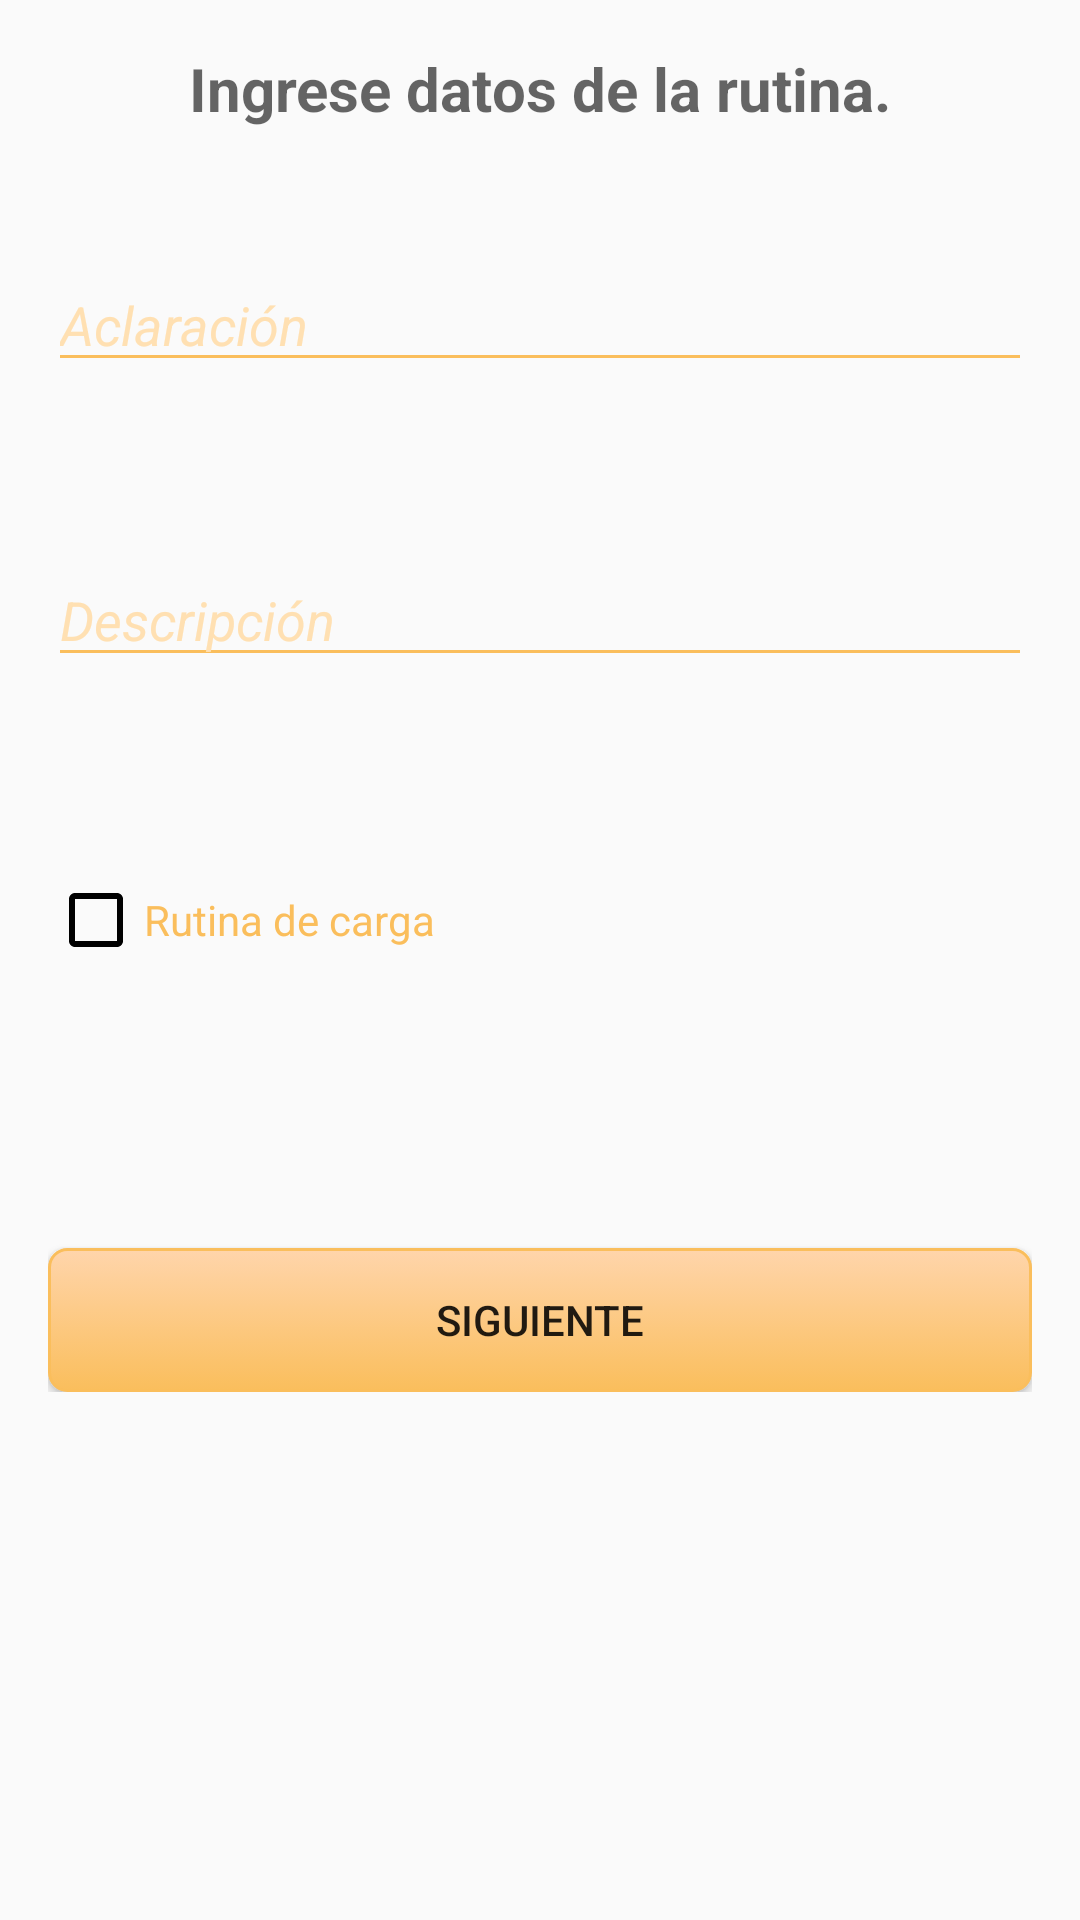

This screen was rendered from an Android layout file. Write that file and the resources it references.
<!-- AndroidManifest.xml: application theme Theme.AppCompat -->
<!-- res/layout/activity_principal_rutina.xml -->
<?xml version="1.0" encoding="utf-8"?>
<RelativeLayout xmlns:android="http://schemas.android.com/apk/res/android"
    xmlns:tools="http://schemas.android.com/tools" android:layout_width="match_parent"
    android:layout_height="match_parent" android:paddingLeft="@dimen/activity_horizontal_margin"
    android:paddingRight="@dimen/activity_horizontal_margin"
    android:paddingTop="@dimen/activity_vertical_margin"
    android:paddingBottom="@dimen/activity_vertical_margin"
    tools:context=".Activities.ActivityPrincipalRutina"
    android:scrollIndicators="right">


    <ScrollView
        android:layout_width="match_parent"
        android:layout_height="fill_parent"
        android:id="@+id/scrollView2"
        android:layout_alignParentStart="true"
        android:layout_alignParentTop="true">

        <RelativeLayout
            android:layout_width="match_parent"
            android:layout_height="match_parent"
            android:layout_alignParentStart="true"
            android:layout_alignParentBottom="true">

            <TextView
                android:layout_width="wrap_content"
                android:layout_height="wrap_content"
                android:textAppearance="?android:attr/textAppearanceMedium"
                android:text="Ingrese datos de la rutina."
                android:id="@+id/titulo_activity_principat_rutina"
                android:textStyle="bold"
                android:textSize="20dp"
                android:layout_alignParentTop="true"
                android:layout_centerHorizontal="true" />

            <EditText
                android:layout_width="wrap_content"
                android:layout_height="wrap_content"
                android:id="@+id/aclaracion_rutina"
                android:backgroundTint="@color/boton_loggin"
                android:layout_marginTop="43dp"
                android:hint="Aclaración"
                android:textColorHint="@color/backgroun_tint"
                android:textStyle="italic"
                android:textColorHighlight="@color/backgroun_tint"
                android:textColorLink="@color/backgroun_tint"
                android:layout_below="@+id/titulo_activity_principat_rutina"
                android:layout_alignParentStart="true"
                android:layout_alignParentEnd="true"
                android:textColor="@color/accent_dark"
                android:textCursorDrawable="@null"/>

            <EditText
                android:layout_width="wrap_content"
                android:layout_height="wrap_content"
                android:id="@+id/descripcion_rutina"
                android:backgroundTint="@color/boton_loggin"
                android:textStyle="italic"
                android:textColorHint="@color/backgroun_tint"
                android:hint="Descripción"
                android:layout_below="@+id/aclaracion_rutina"
                android:layout_alignParentStart="true"
                android:layout_marginTop="57dp"
                android:layout_alignParentEnd="true"
                android:textColor="@color/accent_dark"
                android:textCursorDrawable="@null"/>

            <Button
                android:layout_width="wrap_content"
                android:layout_height="wrap_content"
                android:text="Siguiente"
                android:id="@+id/boton_siguiente_principal_rutina"
                android:background="@drawable/style_botones"
                android:layout_marginBottom="400dp"
                android:layout_alignParentBottom="true"
                android:layout_alignParentStart="true"
                android:layout_alignParentEnd="true" />

            <CheckBox
                android:layout_width="wrap_content"
                android:layout_height="wrap_content"
                android:text="Rutina de carga"
                android:id="@+id/es_rutina_de_carga"
                android:layout_below="@+id/descripcion_rutina"
                android:layout_alignParentStart="true"
                android:layout_marginTop="65dp"
                android:textColor="@color/boton_loggin"
                android:checked="false"
                android:buttonTint="#000000"/>


        </RelativeLayout>
    </ScrollView>

</RelativeLayout>
<!-- resources referenced by this layout -->
<resources>
  <color name="accent_dark">#F57C00</color>
  <color name="backgroun_tint">#FFE0B2</color>
  <color name="boton_loggin">#FABE5C</color>
  <dimen name="activity_horizontal_margin">16dp</dimen>
  <dimen name="activity_vertical_margin">16dp</dimen>
  <!-- drawable style_botones (drawable) -->
  <?xml version="1.0" encoding="utf-8" ?>
  <selector xmlns:android="http://schemas.android.com/apk/res/android">
      <item android:state_pressed="true" >
          <shape>
              <solid
                  android:color="#FFD5AB" />
              <stroke
                  android:width="1dp"
                  android:color="#FABE5C" />
              <corners
                  android:radius="6dp" />
              <padding
                  android:left="10dp"
                  android:top="10dp"
                  android:right="10dp"
                  android:bottom="10dp" />
          </shape>
      </item>
      <item>
          <shape>
              <gradient
                  android:startColor="#FFD5AB"
                  android:endColor="#FABE5C"
                  android:angle="270" />
              <stroke
                  android:width="1dp"
                  android:color="#FABE5C" />
              <corners
                  android:radius="6dp" />
              <padding
                  android:left="10dp"
                  android:top="10dp"
                  android:right="10dp"
                  android:bottom="10dp" />
          </shape>
      </item>
  </selector>
  <style name="Theme.AppCompat" parent="Theme.AppCompat.Light.DarkActionBar">
          <item name="colorPrimary">@color/fondo_pantalla_loggin</item>
          <item name="android:windowDrawsSystemBarBackgrounds">true</item>
          <item name="android:statusBarColor">@color/barra_estado</item>
          <item name="actionBarTabTextStyle">@style/MyActionBarTabText</item>
          <item name="actionBarTabStyle">@style/ActionBarTabStyle.Example</item>
          <item name="drawerArrowStyle">@style/DrawerArrowStyle</item>
      </style>
  <color name="fondo_pantalla_loggin">#FF9800</color>
  <color name="barra_estado">#F57C00</color>
  <style name="MyActionBarTabText" parent="@style/Widget.AppCompat.ActionBar.TabText">
          <item name="android:layout_margin">10dp</item>
          <item name="android:gravity">center</item>
      </style>
  <style name="ActionBarTabStyle.Example" parent="@style/Widget.AppCompat.ActionBar.TabView">
          <item name="android:background">@drawable/tab_indicator</item>
      </style>
  <style name="DrawerArrowStyle" parent="Widget.AppCompat.DrawerArrowToggle">
          <item name="spinBars">true</item>
          <item name="color">@android:color/white</item>
      </style>
</resources>
